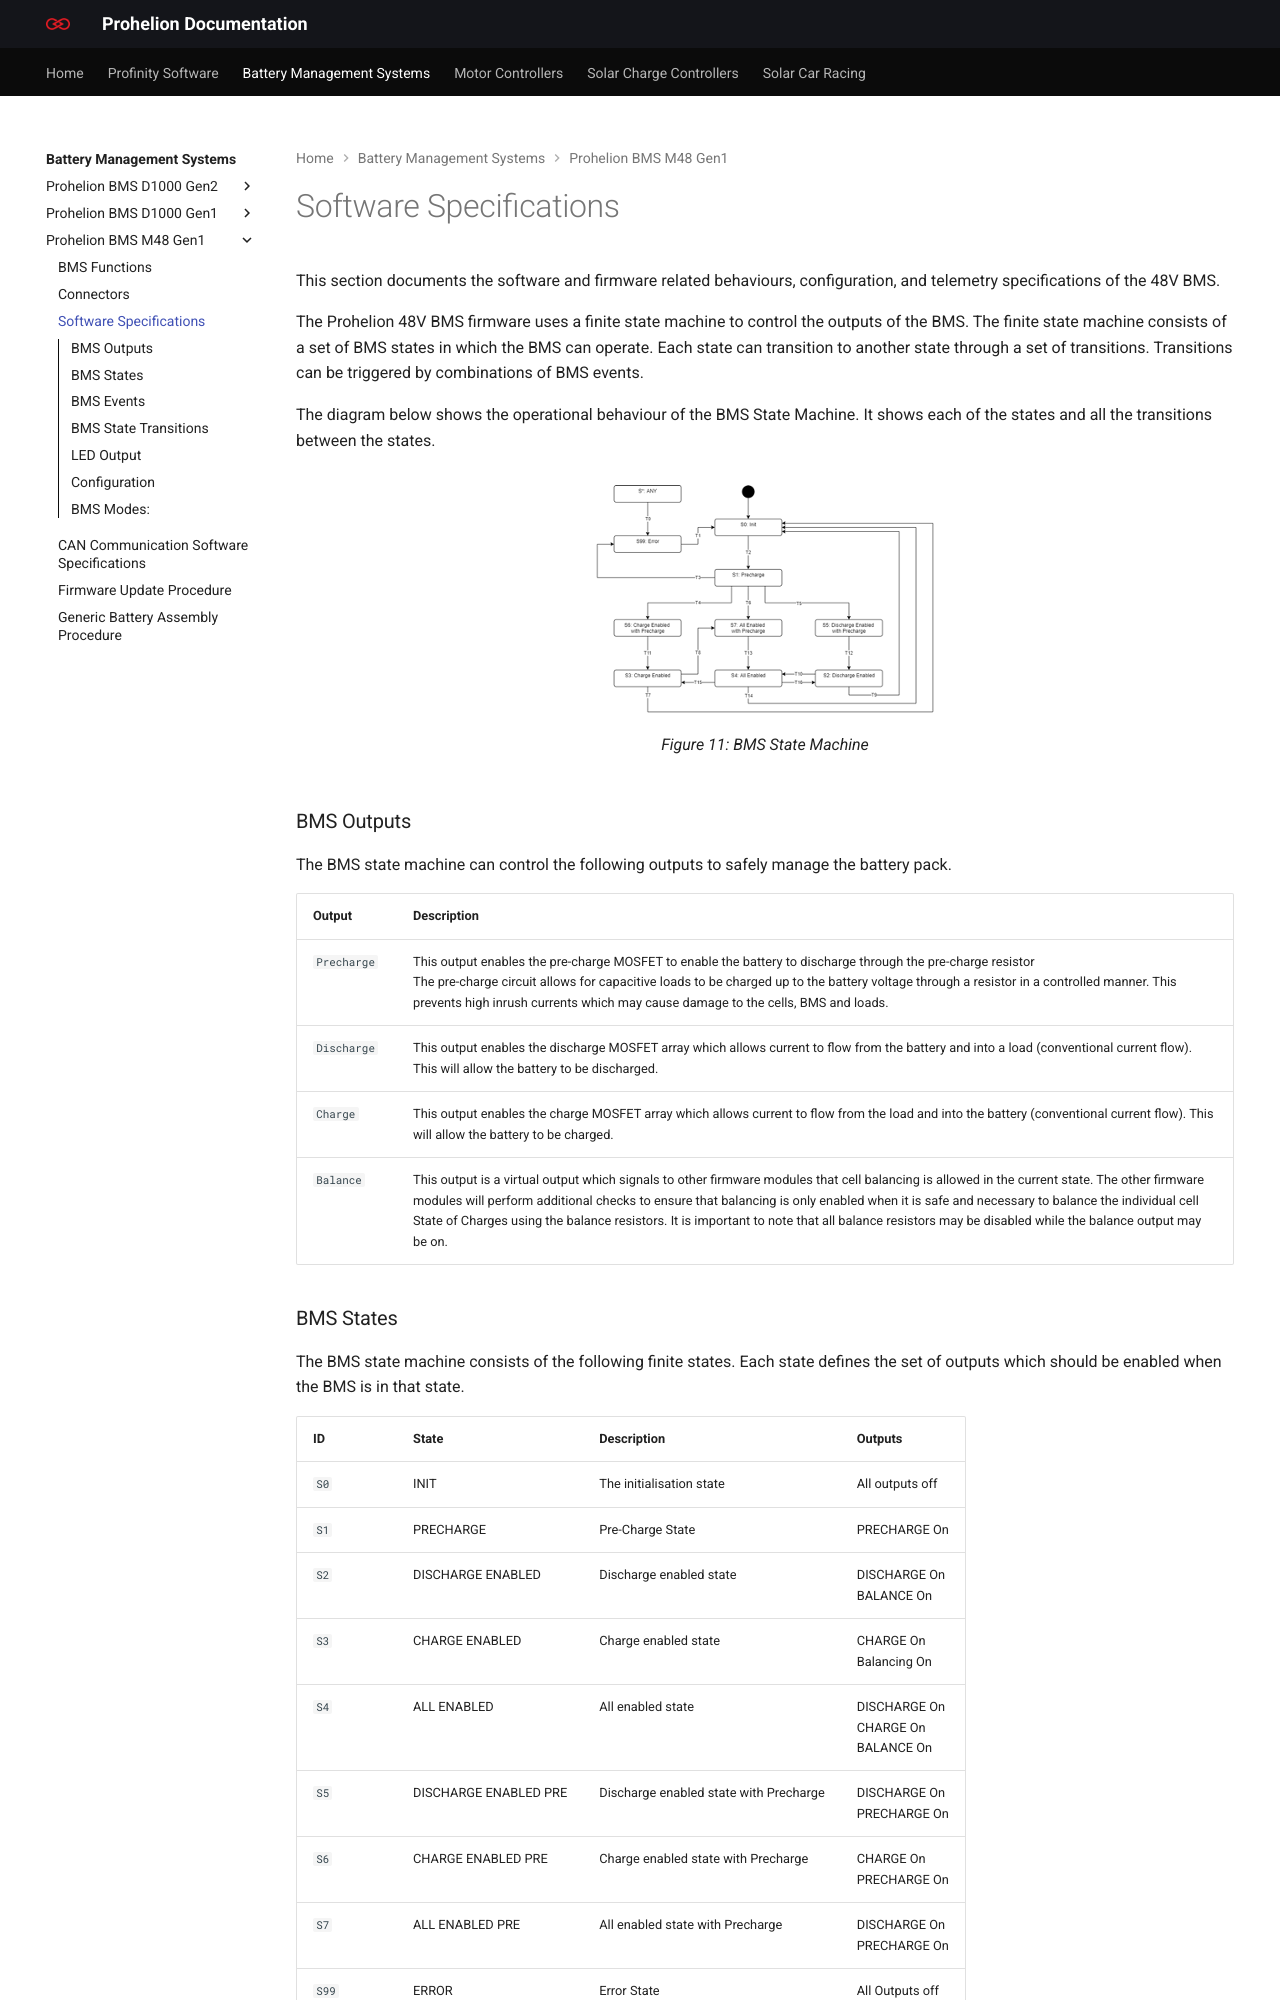

repository: Prohelion/prohelion.github.io · page: Battery_Management_Systems/Prohelion_BMS_M48_Gen1/Software_Specifications.html · generator: mkdocs

---
title: Software Specifications
---

# Software Specifications

This section documents the software and firmware related behaviours, configuration, and telemetry specifications of the 48V BMS. 

The Prohelion 48V BMS firmware uses a finite state machine to control the outputs of the BMS. The finite state machine consists of a set of BMS states in which the BMS can operate. Each state can transition to another state through a set of transitions. Transitions can be triggered by combinations of BMS events. 

The diagram below shows the operational behaviour of the BMS State Machine. It shows each of the states and all the transitions between the states. 

<figure markdown>
![Figure 11: BMS State Machine](images/image11.png)
<figcaption>Figure 11: BMS State Machine</figcaption>
</figure>

### BMS Outputs

The BMS state machine can control the following outputs to safely manage the battery pack.

| Output      | Description                                                                         | 
|-------------|-------------------------------------------------------------------------------------|
| `Precharge` | This output enables the pre-charge MOSFET to enable the battery to discharge through the pre-charge resistor <br> The pre-charge circuit allows for capacitive loads to be charged up to the battery voltage through a resistor in a controlled manner. This prevents high inrush currents which may cause damage to the cells, BMS and loads.                                                                                              | 
| `Discharge` | This output enables the discharge MOSFET array which allows current to flow from the battery and into a load (conventional current flow). This will allow the battery to be discharged.                     |
| `Charge`    | This output enables the charge MOSFET array which allows current to flow from the load and into the battery (conventional current flow). This will allow the battery to be charged.                     |
| `Balance`   | This output is a virtual output which signals to other firmware modules that cell balancing is allowed in the current state. The other firmware modules will perform additional checks to ensure that balancing is only enabled when it is safe and necessary to balance the individual cell State of Charges using the balance resistors. It is important to note that all balance resistors may be disabled while the balance output may be on. |

### BMS States

The BMS state machine consists of the following finite states. Each state defines the set of outputs which should be enabled when the BMS is in that state. 

| ID    | State                 | Description                            | Outputs                                 | 
|-------|-----------------------|----------------------------------------|-----------------------------------------|
| `S0`  | INIT                  | The initialisation state               | All outputs off                         |
| `S1`  | PRECHARGE             | Pre-Charge State                       | PRECHARGE On                            |
| `S2`  | DISCHARGE ENABLED     | Discharge enabled state                | DISCHARGE On<br>BALANCE On              |
| `S3`  | CHARGE ENABLED        | Charge enabled state                   | CHARGE On<br>Balancing On               |
| `S4`  | ALL ENABLED           | All enabled state                      | DISCHARGE On<br>CHARGE On<br>BALANCE On |
| `S5`  | DISCHARGE ENABLED PRE | Discharge enabled state with Precharge | DISCHARGE On<br>PRECHARGE On            |
| `S6`  | CHARGE ENABLED PRE    | Charge enabled state with Precharge    | CHARGE On<br>PRECHARGE On               |
| `S7`  | ALL ENABLED PRE       | All enabled state with Precharge       | DISCHARGE On<br>PRECHARGE On            |
| `S99` | ERROR                 | Error State                            | All Outputs off                         |
